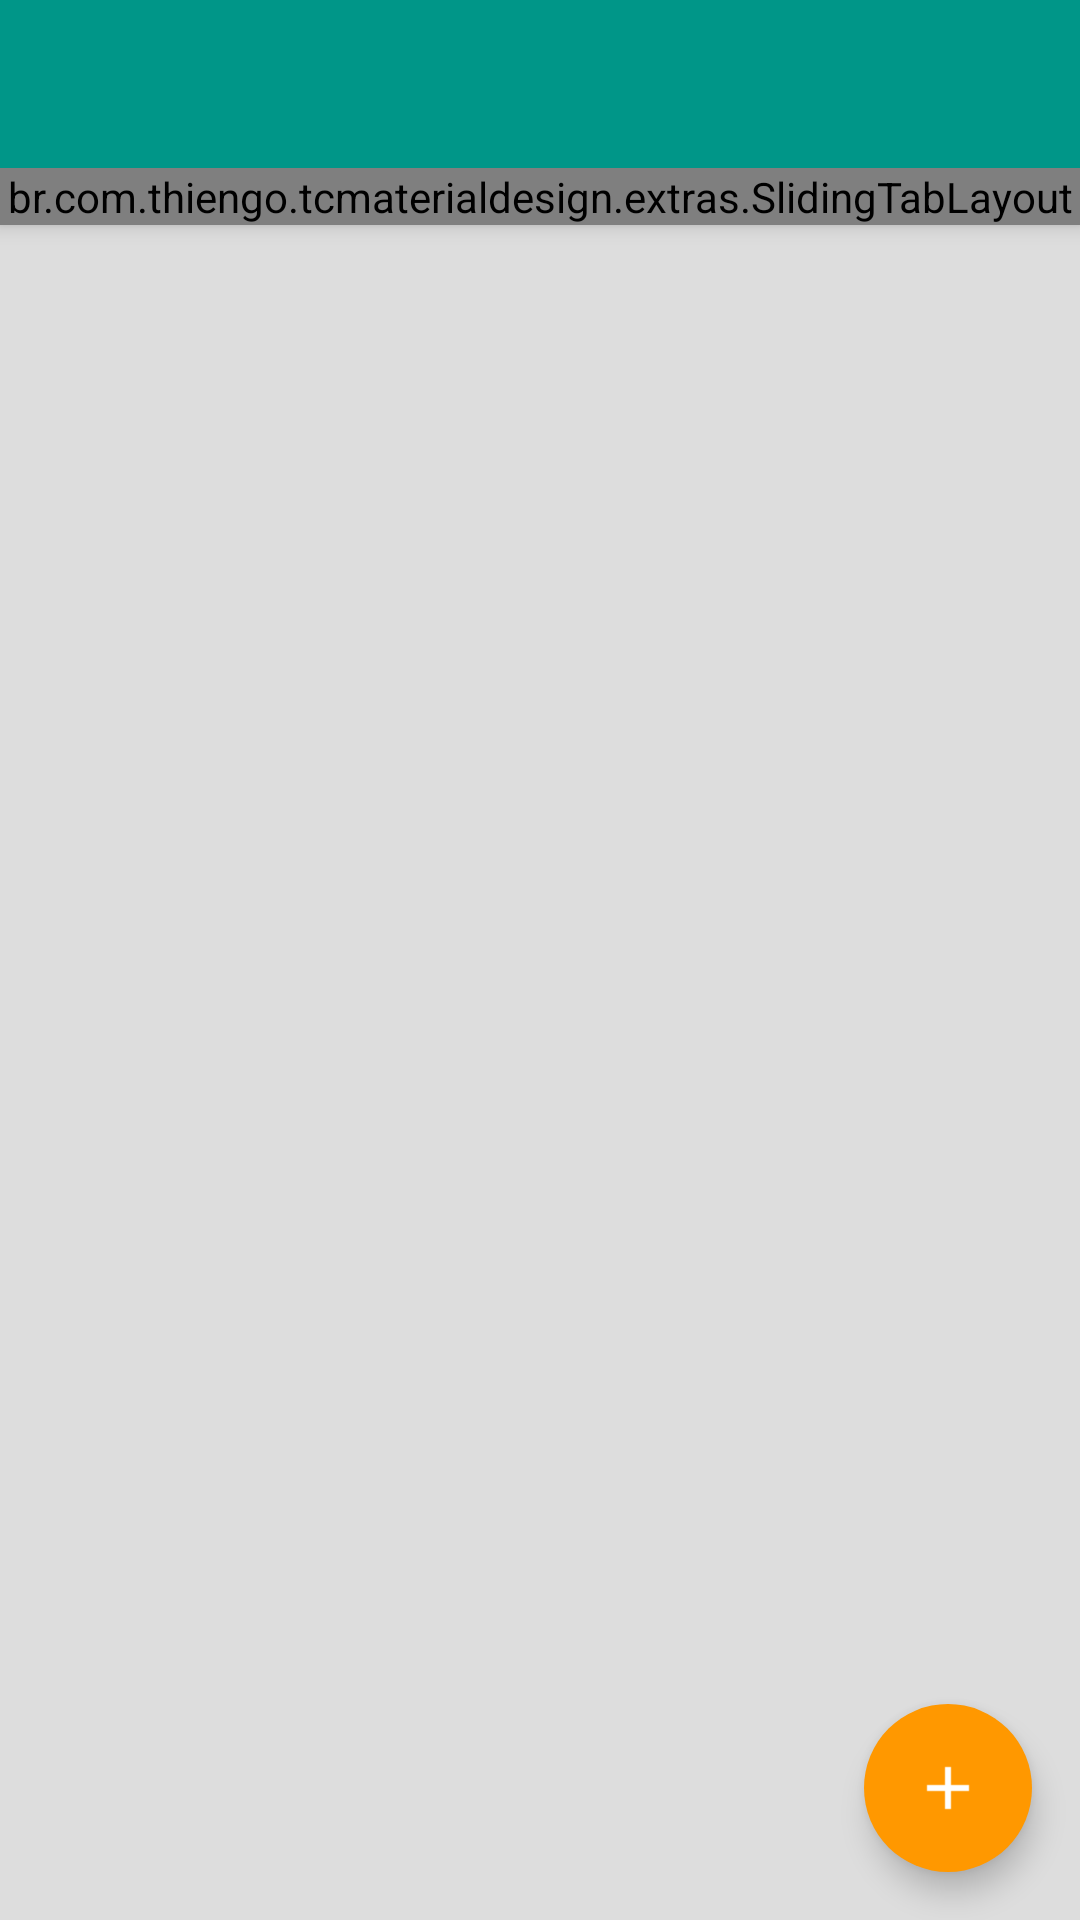

Reconstruct the res/layout file that produces this screen, plus the resources it refers to.
<!-- AndroidManifest.xml: application theme Theme.MyTheme -->
<!-- res/layout/activity_main.xml -->
<?xml version="1.0" encoding="utf-8"?>
<android.support.design.widget.CoordinatorLayout xmlns:android="http://schemas.android.com/apk/res/android"
    xmlns:app="http://schemas.android.com/apk/res-auto"
    xmlns:tools="http://schemas.android.com/tools"
    android:layout_width="match_parent"
    android:layout_height="match_parent"
    android:background="@color/grey"
    tools:context=".MainActivity">

    <android.support.design.widget.AppBarLayout
        android:id="@+id/appbar"
        android:layout_width="match_parent"
        android:layout_height="wrap_content"
        android:fitsSystemWindows="true">

        <android.support.v7.widget.Toolbar
            android:id="@+id/tb_main"
            android:layout_width="match_parent"
            android:layout_height="?attr/actionBarSize"
            android:background="?attr/colorPrimary"
            android:elevation="0dp"
            android:fitsSystemWindows="true"
            app:layout_scrollFlags="scroll|enterAlways"
            app:popupTheme="@style/ThemeOverlay.AppCompat.Dark" />

        <br.com.thiengo.tcmaterialdesign.extras.SlidingTabLayout
            android:id="@+id/stl_tabs"
            android:layout_width="match_parent"
            android:layout_height="wrap_content"
            android:fitsSystemWindows="true"></br.com.thiengo.tcmaterialdesign.extras.SlidingTabLayout>

    </android.support.design.widget.AppBarLayout>


    <android.support.v4.view.ViewPager
        android:id="@+id/vp_tabs"
        android:layout_width="match_parent"
        android:layout_height="match_parent"
        app:layout_behavior="@string/appbar_scrolling_view_behavior" />


    <android.support.design.widget.FloatingActionButton
        android:id="@+id/fab"
        android:layout_width="wrap_content"
        android:layout_height="wrap_content"
        android:layout_gravity="bottom|right|end"
        android:layout_marginBottom="@dimen/fab_margin_bottom"
        android:layout_marginEnd="@dimen/fab_margin_right"
        android:layout_marginRight="@dimen/fab_margin_right"
        android:clickable="true"
        android:src="@drawable/ic_plus"
        app:backgroundTint="@color/colorFAB"
        app:borderWidth="0dp"
        app:fabSize="normal" />


</android.support.design.widget.CoordinatorLayout>
<!-- resources referenced by this layout -->
<resources>
  <color name="colorFAB">#FF9800</color>
  <color name="grey">#ddd</color>
  <dimen name="fab_margin_bottom">1dp</dimen>
  <dimen name="fab_margin_right">5dp</dimen>
  <!-- drawable ic_plus: png bitmap (drawable-hdpi, 48202 bytes) -->
  <style name="Theme.MyTheme" parent="Theme.AppCompat.NoActionBar">
          
          
          <item name="colorPrimary">@color/colorPrimary</item>
  
          
          <item name="colorPrimaryDark">@color/colorPrimaryDark</item>
  
          
          <item name="colorAccent">@color/colorAccent</item>
  
          
  
          <item name="colorControlNormal">@android:color/white</item>
  
          
          <item name="material_drawer_primary_text">@color/colorPrimarytext</item>
          <item name="material_drawer_selected_text">@color/colorPrimary</item>
      </style>
  <color name="colorPrimary">#009688</color>
  <color name="colorPrimaryDark">#00796B</color>
  <color name="colorAccent">#795548</color>
  <color name="colorPrimarytext">#212121</color>
</resources>
